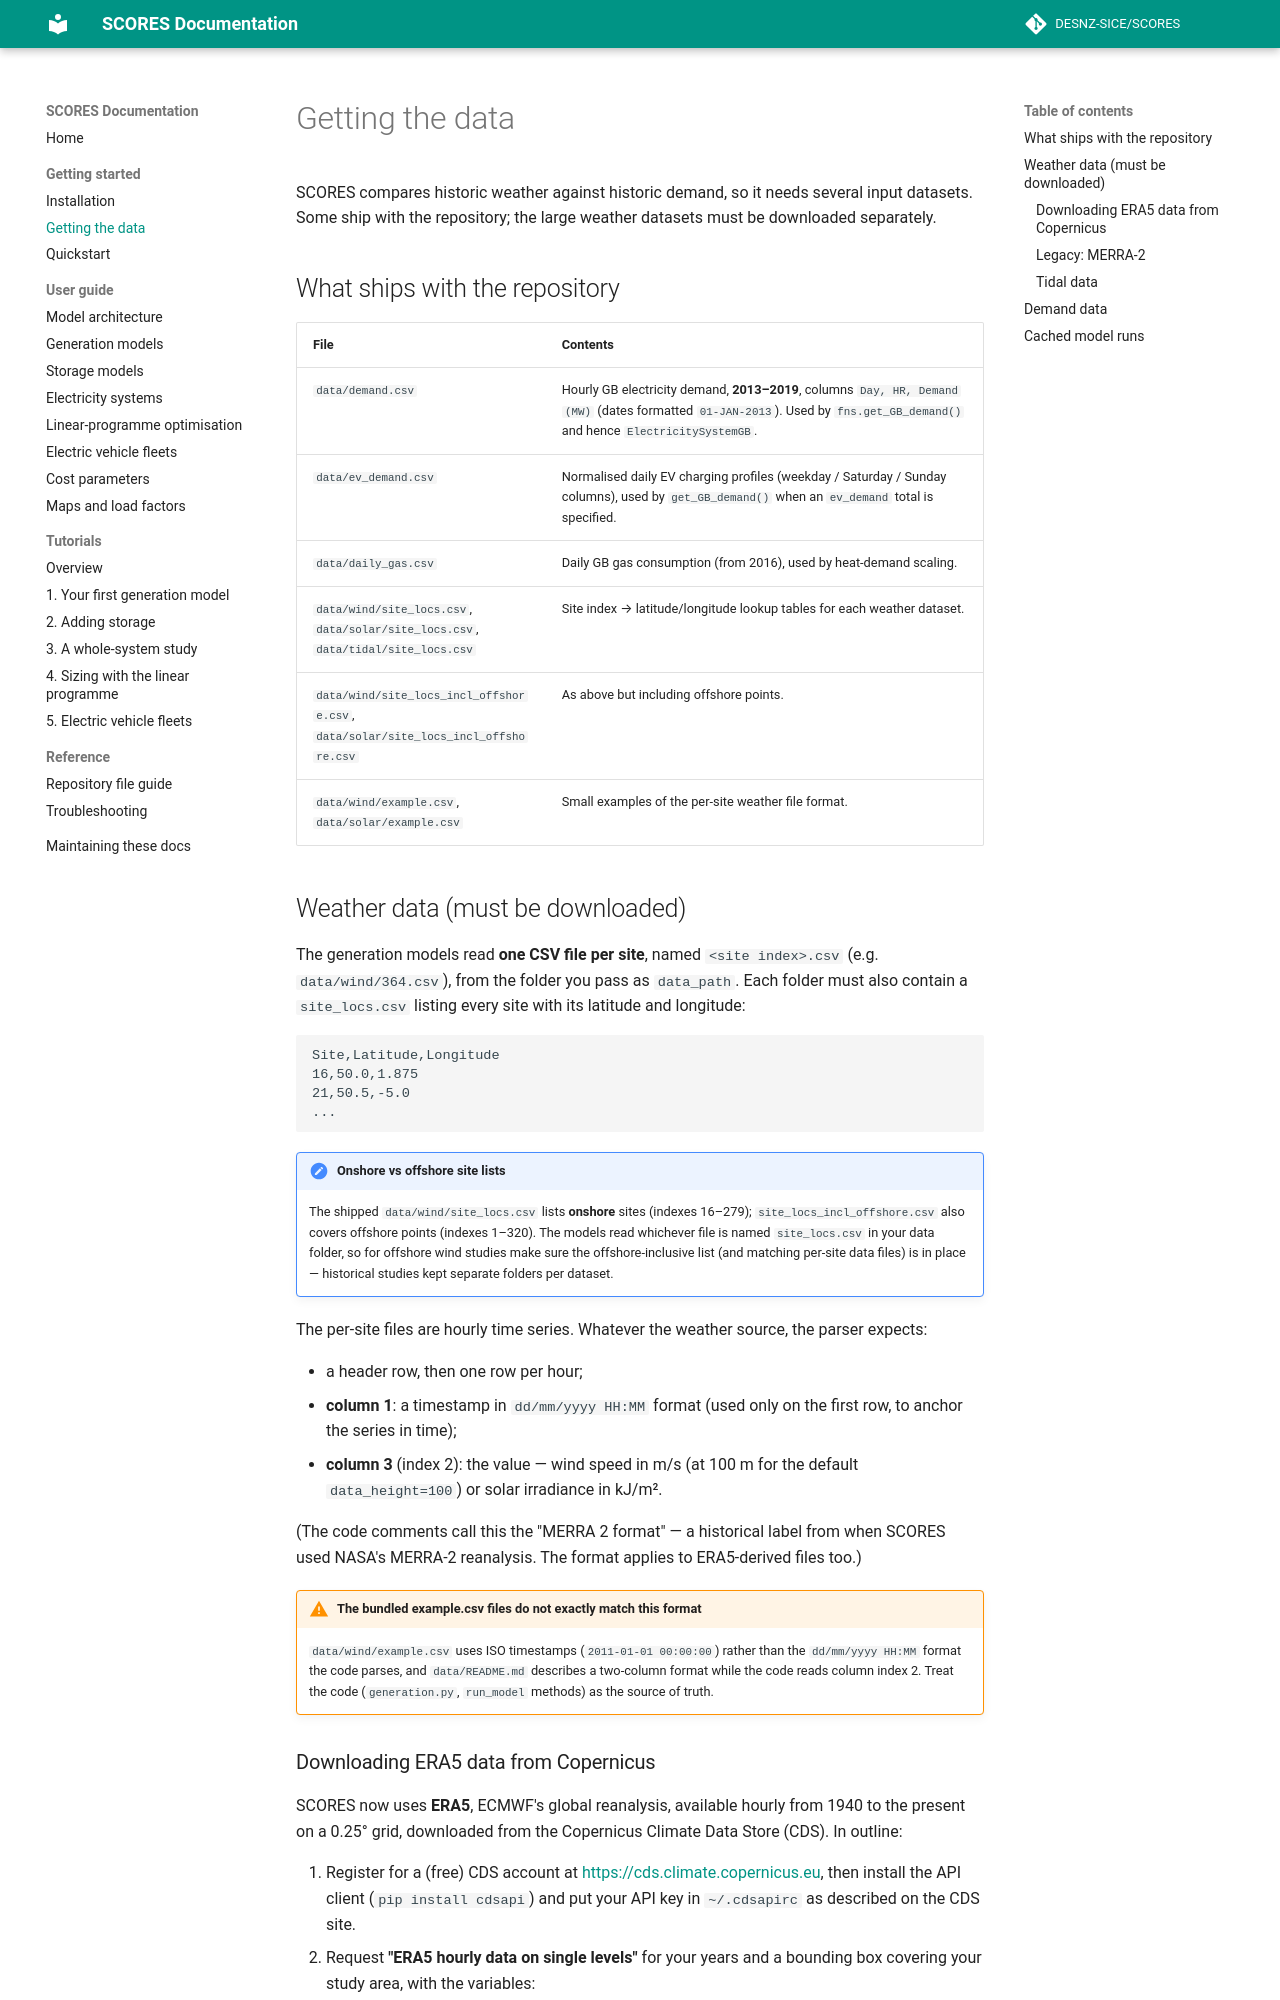

repository: matthew-rt/SCORES · page: getting-started/data.html · generator: mkdocs

# Getting the data

SCORES compares historic weather against historic demand, so it needs
several input datasets. Some ship with the repository; the large weather
datasets must be downloaded separately.

## What ships with the repository

| File | Contents |
| --- | --- |
| `data/demand.csv` | Hourly GB electricity demand, **2013–2019**, columns `Day, HR, Demand (MW)` (dates formatted `01-JAN-2013`). Used by `fns.get_GB_demand()` and hence `ElectricitySystemGB`. |
| `data/ev_demand.csv` | Normalised daily EV charging profiles (weekday / Saturday / Sunday columns), used by `get_GB_demand()` when an `ev_demand` total is specified. |
| `data/daily_gas.csv` | Daily GB gas consumption (from 2016), used by heat-demand scaling. |
| `data/wind/site_locs.csv`, `data/solar/site_locs.csv`, `data/tidal/site_locs.csv` | Site index → latitude/longitude lookup tables for each weather dataset. |
| `data/wind/site_locs_incl_offshore.csv`, `data/solar/site_locs_incl_offshore.csv` | As above but including offshore points. |
| `data/wind/example.csv`, `data/solar/example.csv` | Small examples of the per-site weather file format. |

## Weather data (must be downloaded)

The generation models read **one CSV file per site**, named
`<site index>.csv` (e.g. `data/wind/364.csv`), from the folder you pass as
`data_path`. Each folder must also contain a `site_locs.csv` listing every
site with its latitude and longitude:

```text
Site,Latitude,Longitude
16,50.0,1.875
21,50.5,-5.0
...
```

!!! note "Onshore vs offshore site lists"
    The shipped `data/wind/site_locs.csv` lists **onshore** sites (indexes
    16–279); `site_locs_incl_offshore.csv` also covers offshore points
    (indexes 1–320). The models read whichever file is named
    `site_locs.csv` in your data folder, so for offshore wind studies make
    sure the offshore-inclusive list (and matching per-site data files)
    is in place — historical studies kept separate folders per dataset.

The per-site files are hourly time series. Whatever the weather source,
the parser expects:

- a header row, then one row per hour;
- **column 1**: a timestamp in `dd/mm/yyyy HH:MM` format (used only on the
  first row, to anchor the series in time);
- **column 3** (index 2): the value — wind speed in m/s (at 100 m for the
  default `data_height=100`) or solar irradiance in kJ/m².

(The code comments call this the "MERRA 2 format" — a historical label
from when SCORES used NASA's MERRA-2 reanalysis. The format applies to
ERA5-derived files too.)

!!! warning "The bundled example.csv files do not exactly match this format"
    `data/wind/example.csv` uses ISO timestamps (`2011-01-01 00:00:00`)
    rather than the `dd/mm/yyyy HH:MM` format the code parses, and
    `data/README.md` describes a two-column format while the code reads
    column index 2. Treat the code (`generation.py`, `run_model` methods)
    as the source of truth.
